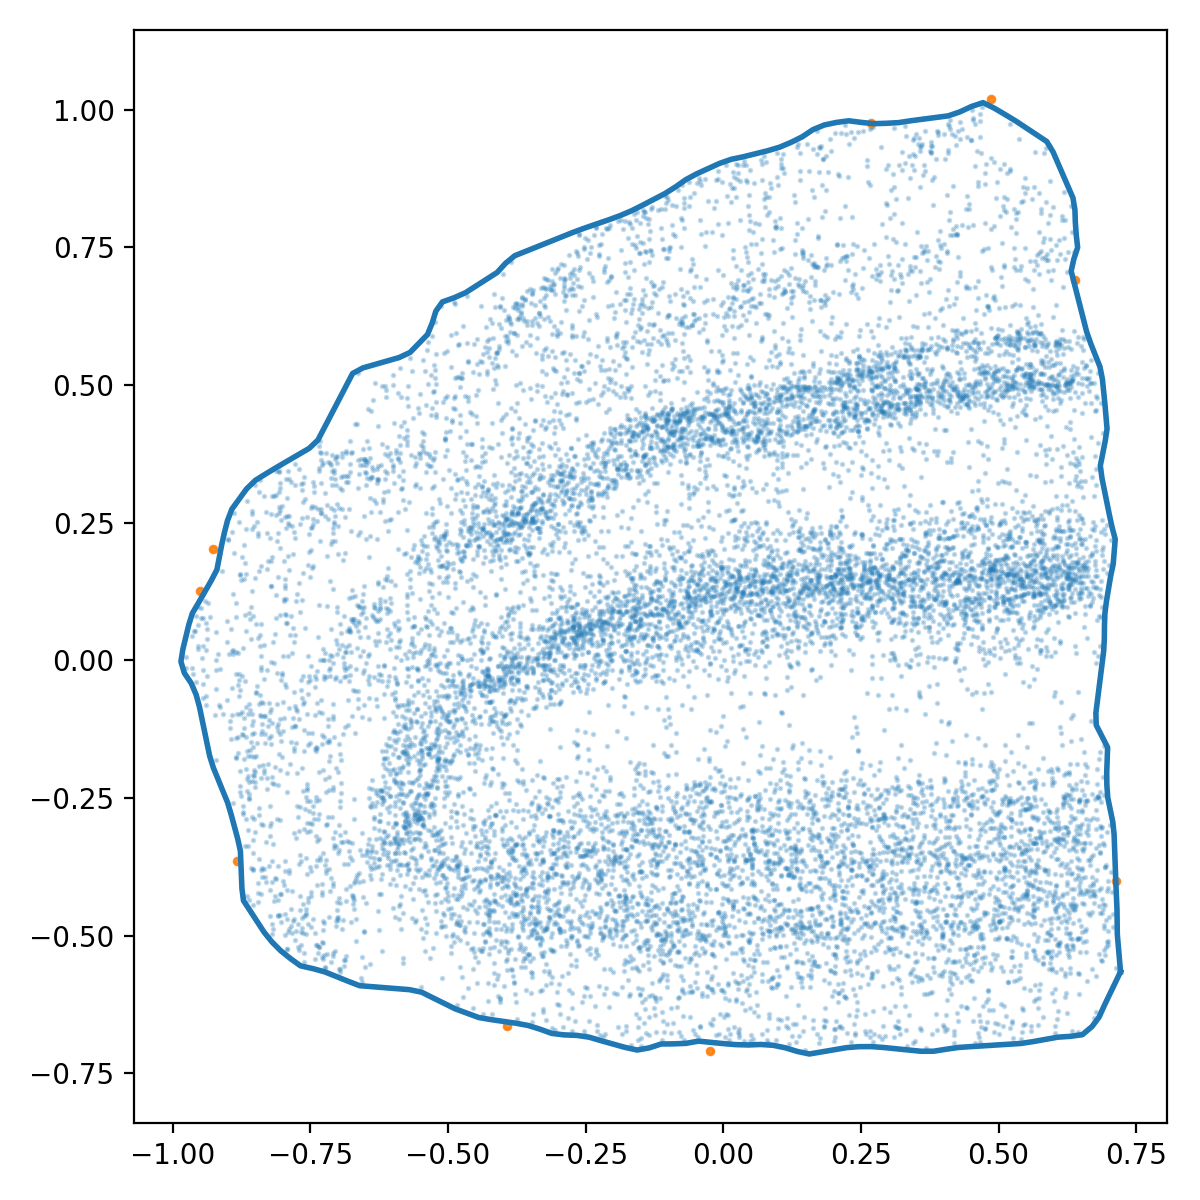

Data behind this chart, as committed beside it:
x_norm, y_norm
0.7214, -0.5655
0.7116, -0.5859
0.7017, -0.6064
0.6919, -0.6269
0.6826, -0.6476
0.6696, -0.665
0.6522, -0.6797
0.6302, -0.6827
0.6075, -0.6842
0.5851, -0.6882
0.5628, -0.6922
0.5403, -0.6957
0.5176, -0.6971
0.4949, -0.6984
0.4722, -0.6998
0.4496, -0.7014
0.4269, -0.7029
0.4044, -0.7062
0.3819, -0.7097
0.3594, -0.7098
0.3368, -0.7076
0.3142, -0.7053
0.2915, -0.703
0.2689, -0.7013
0.2462, -0.7015
0.2236, -0.7033
0.2012, -0.7071
0.1788, -0.7109
0.1563, -0.7147
0.1346, -0.7102
0.1129, -0.7036
0.09068, -0.699
0.06815, -0.6975
0.04544, -0.6983
0.02275, -0.6977
9.0926886e-05, -0.6959
-0.02253, -0.6936
-0.04515, -0.6914
-0.06751, -0.6954
-0.09015, -0.6964
-0.1129, -0.6966
-0.1345, -0.7036
-0.1563, -0.7076
-0.1785, -0.7028
-0.2004, -0.6967
-0.2223, -0.6905
-0.2441, -0.6841
-0.2664, -0.6809
-0.2891, -0.6801
-0.3115, -0.6774
-0.3328, -0.6697
-0.3545, -0.6629
-0.3769, -0.6588
-0.3994, -0.6556
-0.4219, -0.6523
-0.4442, -0.6485
-0.4656, -0.6406
-0.4869, -0.6328
-0.5073, -0.6228
-0.5276, -0.6126
... 196 more rows
